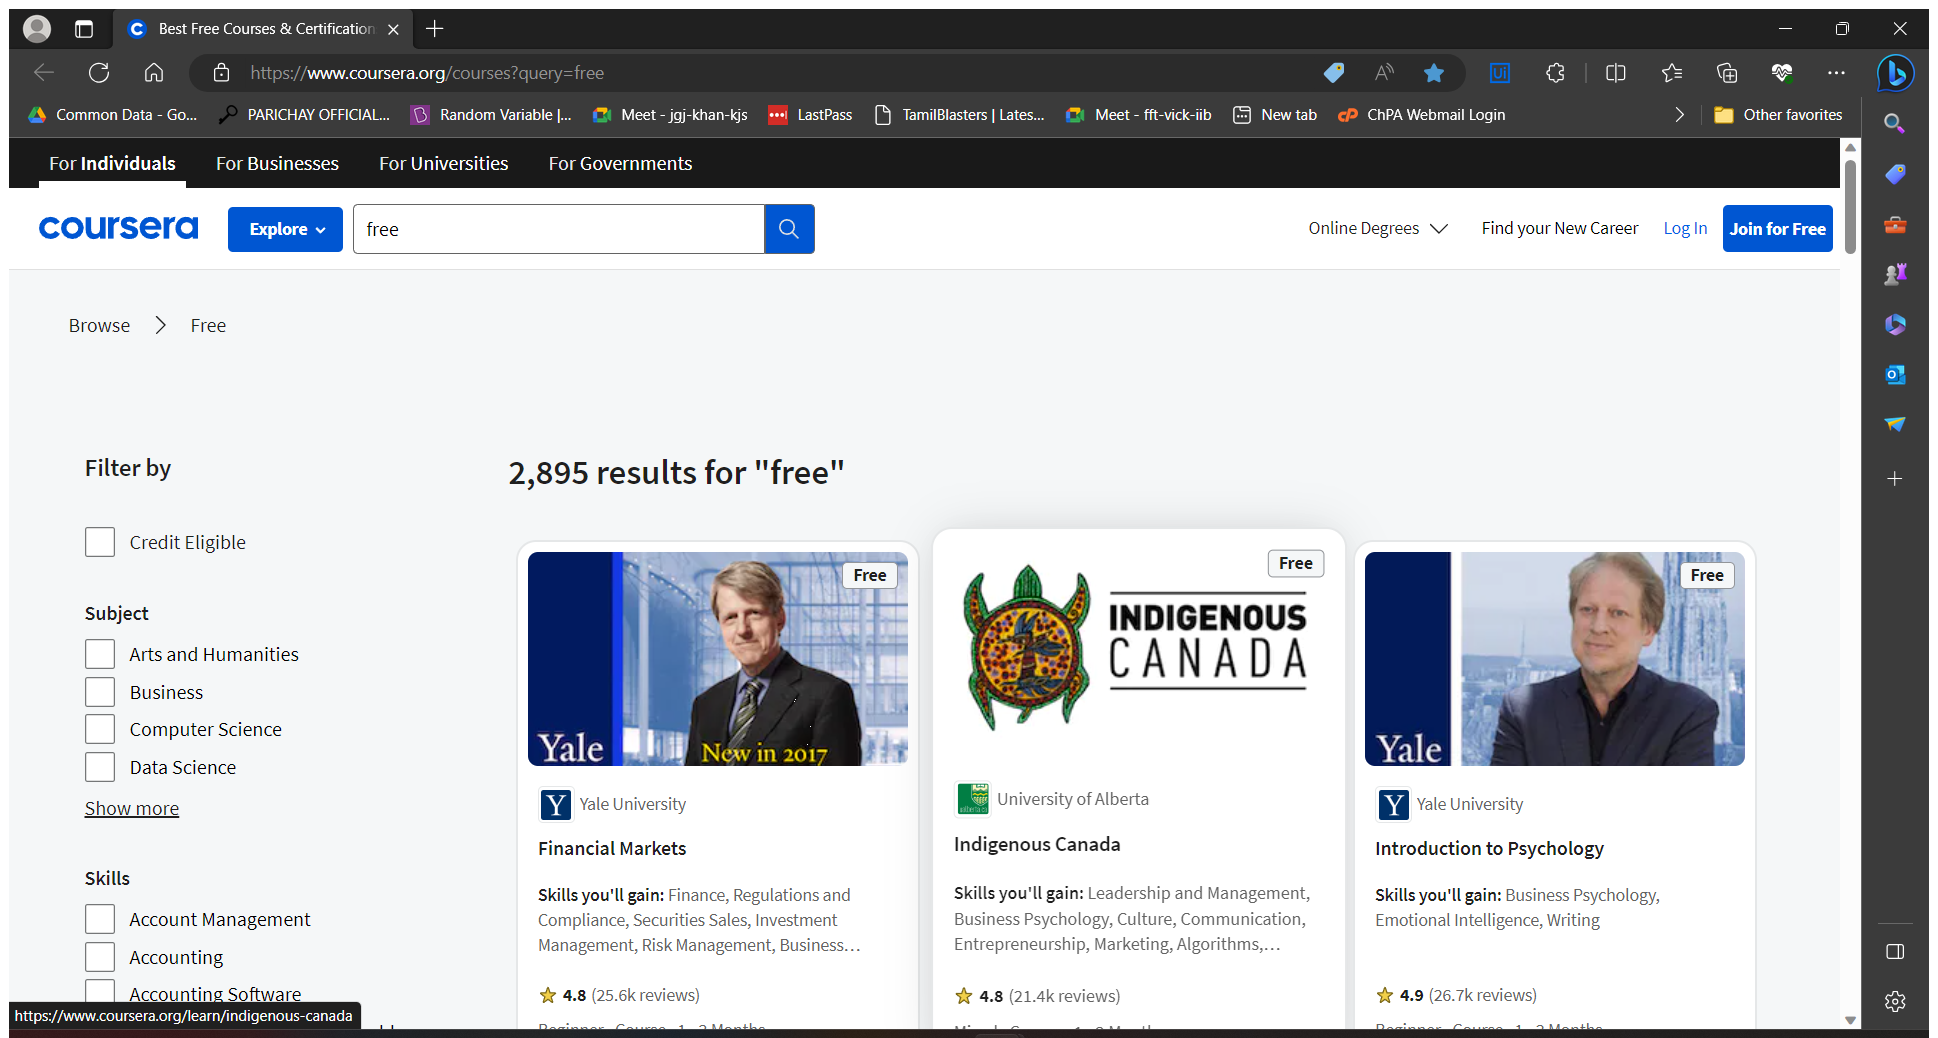
Workflow: Main

Step 1: Attach Browser 'BestFreeC Page' in window 'Best Free Courses & Certifications [2023] | Coursera Online Learning' (msedge.exe)

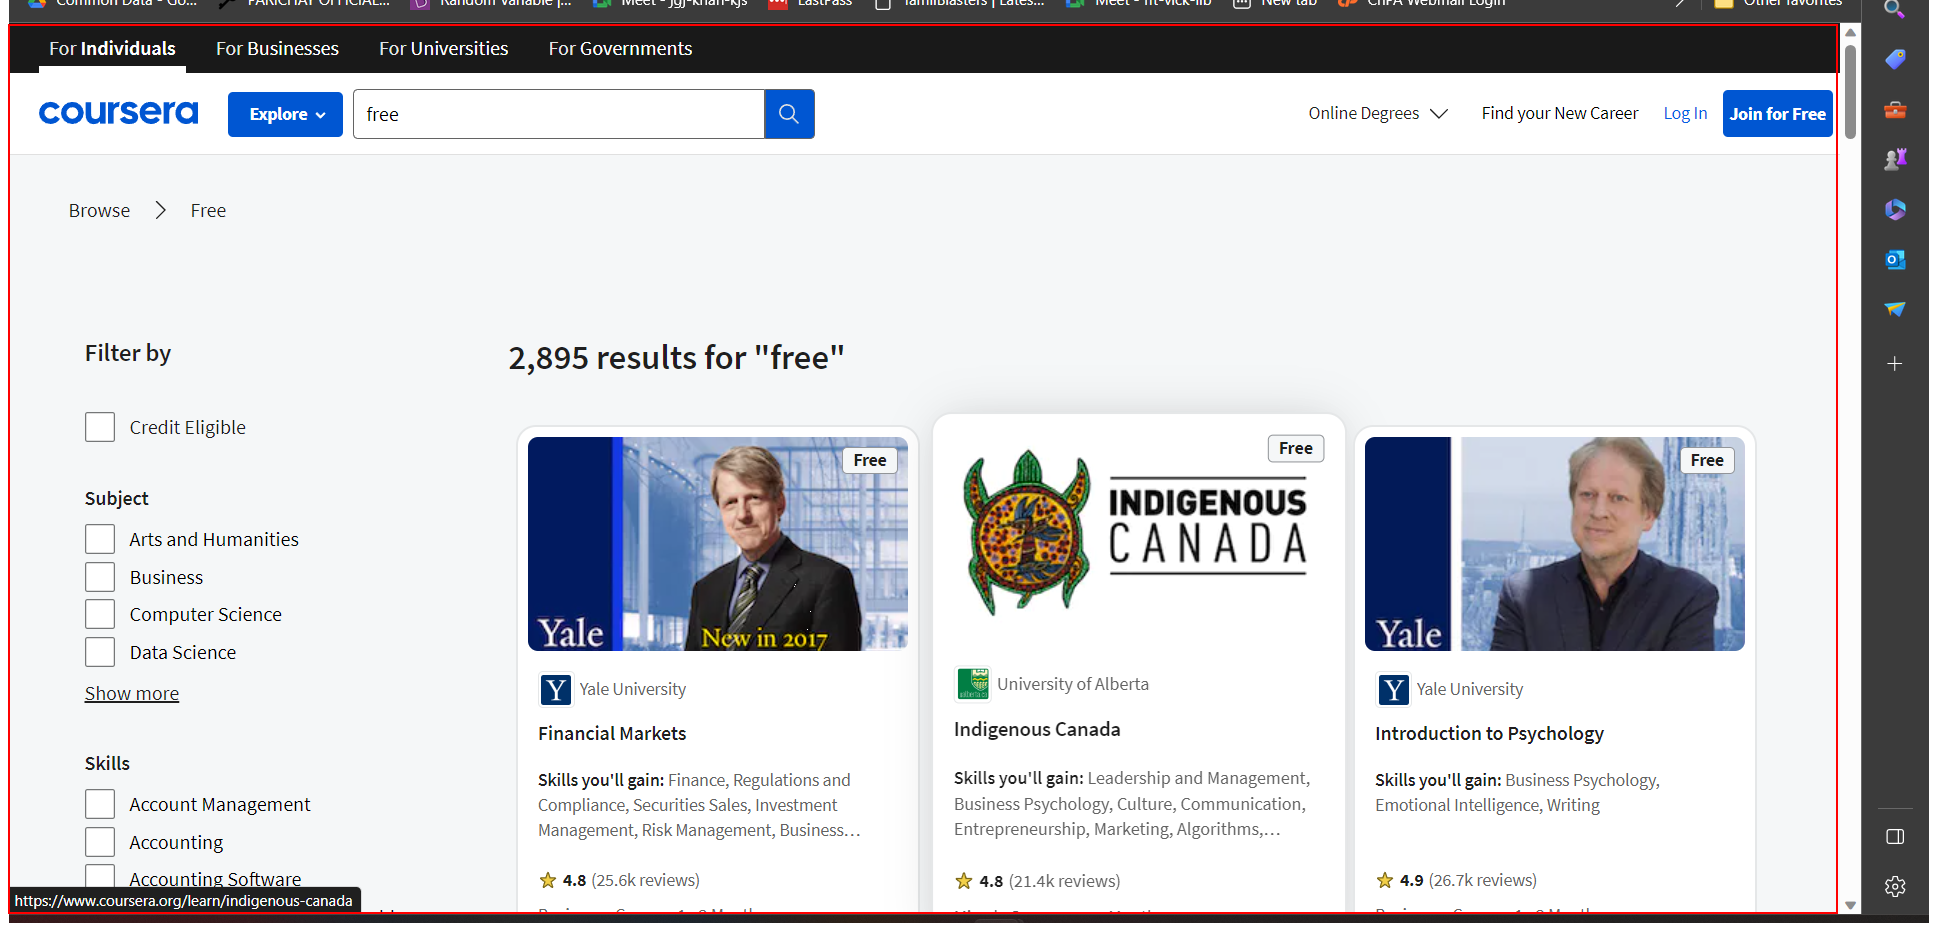
Step 2: get-text from the page